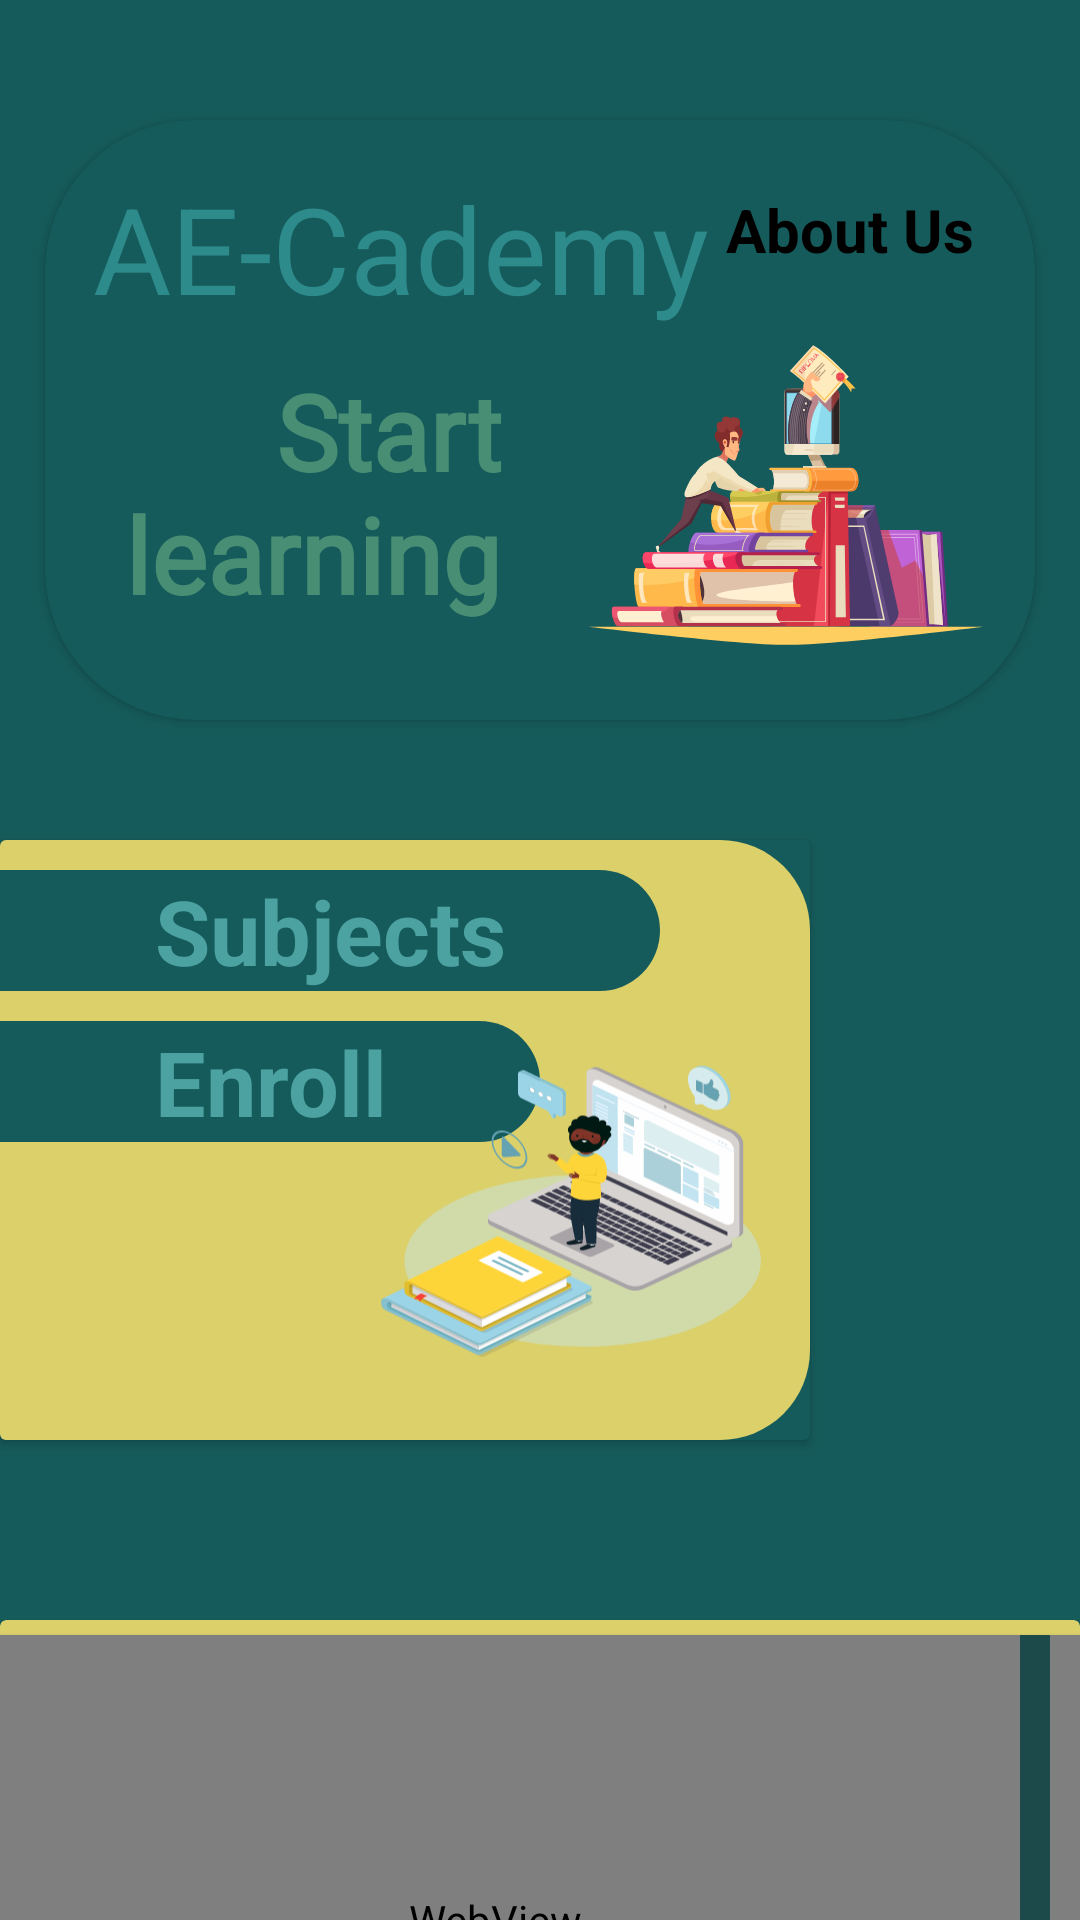

Write the Android layout XML for this screen, with the resource values it uses.
<!-- AndroidManifest.xml: application theme Theme.AECademy -->
<!-- res/layout/activity_home_page.xml -->
<?xml version="1.0" encoding="utf-8"?>
<LinearLayout xmlns:android="http://schemas.android.com/apk/res/android"
    xmlns:app="http://schemas.android.com/apk/res-auto"
    xmlns:tools="http://schemas.android.com/tools"
    android:id="@+id/main"
    android:layout_width="match_parent"
    android:layout_height="match_parent"
    android:background="#165b5b"
    android:orientation="vertical"
    tools:context=".HomePage">

    <androidx.cardview.widget.CardView
        android:layout_width="match_parent"
        android:layout_height="200dp"
        android:layout_marginStart="15dp"
        android:layout_marginTop="40dp"
        android:layout_marginEnd="15dp"
        android:backgroundTint="#165b5b"
        android:elevation="30dp"
        app:cardCornerRadius="50dp">

        <androidx.constraintlayout.widget.ConstraintLayout
            android:layout_width="match_parent"
            android:layout_height="match_parent">

            <TextView
                android:layout_width="wrap_content"
                android:layout_height="wrap_content"
                android:text="About Us"
                android:textColor="@color/black"
                android:textSize="20sp"
                android:textStyle="bold"
                app:layout_constraintBottom_toTopOf="@+id/imageView"
                app:layout_constraintEnd_toEndOf="parent"
                app:layout_constraintHorizontal_bias="0.218"
                app:layout_constraintStart_toEndOf="@+id/textView" />

            <TextView
                android:layout_width="0dp"
                android:layout_height="wrap_content"
                android:layout_marginStart="8dp"
                android:layout_marginEnd="10dp"
                android:fontFamily="@font/newfont"
                android:maxLines="2"
                android:paddingEnd="10dp"
                android:text="Start learning at home"
                android:textAlignment="viewEnd"
                android:textColor="#488e75"
                android:textSize="35sp"
                android:textStyle="bold"
                app:layout_constraintBottom_toBottomOf="parent"
                app:layout_constraintEnd_toStartOf="@+id/imageView"
                app:layout_constraintHorizontal_bias="1.0"
                app:layout_constraintStart_toStartOf="parent"
                app:layout_constraintTop_toBottomOf="@+id/textView"
                app:layout_constraintVertical_bias="0.259" />

            <TextView
                android:id="@+id/textView"
                android:layout_width="wrap_content"
                android:layout_height="wrap_content"
                android:layout_marginStart="16dp"
                android:text="AE-Cademy"
                android:textColor="#2E8B8B"
                android:textSize="40sp"
                app:layout_constraintBottom_toBottomOf="parent"
                app:layout_constraintStart_toStartOf="parent"
                app:layout_constraintTop_toTopOf="parent"
                app:layout_constraintVertical_bias="0.108" />

            <ImageView
                android:id="@+id/imageView"
                android:layout_width="150dp"
                android:layout_height="150dp"
                android:src="@drawable/topcardview"
                app:layout_constraintBottom_toBottomOf="parent"
                app:layout_constraintEnd_toEndOf="parent"
                app:layout_constraintHorizontal_bias="0.956"
                app:layout_constraintStart_toStartOf="parent"
                app:layout_constraintTop_toTopOf="parent"
                app:layout_constraintVertical_bias="1.0" />

        </androidx.constraintlayout.widget.ConstraintLayout>
    </androidx.cardview.widget.CardView>

    <androidx.cardview.widget.CardView
        android:layout_width="match_parent"
        android:layout_height="200dp"
        android:layout_marginTop="40dp"
        android:layout_marginEnd="90dp"
        app:cardBackgroundColor="#165b5b"
        >

        <androidx.constraintlayout.widget.ConstraintLayout
            android:layout_width="match_parent"
            android:layout_height="match_parent"
            android:background="@drawable/rounded_right_card"
            >

            <TextView
                android:id="@+id/sub"
                android:layout_width="220dp"
                android:layout_height="wrap_content"
                android:layout_marginTop="10dp"
                android:background="@drawable/halfround"
                android:text="Subjects"
                android:textAlignment="center"
                android:textColor="#4ca1a1"
                android:textSize="30sp"
                android:textStyle="bold"
                app:layout_constraintLeft_toLeftOf="parent"
                app:layout_constraintTop_toTopOf="parent" />

            <TextView
                android:id="@+id/enroll"
                android:layout_width="180dp"
                android:layout_height="wrap_content"
                android:layout_marginTop="10dp"
                android:background="@drawable/halfround"
                android:text="Enroll"
                android:textAlignment="center"
                android:textColor="#4ca1a1"
                android:textSize="30sp"
                android:textStyle="bold"
                app:layout_constraintLeft_toLeftOf="parent"
                app:layout_constraintTop_toBottomOf="@+id/sub" />

            <ImageView
                android:id="@+id/img"
                android:layout_width="140dp"
                android:layout_height="140dp"
                android:src="@drawable/yellownew"
                app:layout_constraintBottom_toBottomOf="parent"
                app:layout_constraintHorizontal_bias="0.927"
                app:layout_constraintLeft_toLeftOf="@+id/enroll"
                app:layout_constraintRight_toRightOf="parent"
                app:layout_constraintTop_toTopOf="parent"
                app:layout_constraintVertical_bias="0.84" />

        </androidx.constraintlayout.widget.ConstraintLayout>

    </androidx.cardview.widget.CardView>

    <androidx.cardview.widget.CardView
        android:layout_width="match_parent"
        android:layout_height="200dp"
        android:layout_marginTop="60dp"
        android:backgroundTint="#DBD06A">

        <androidx.cardview.widget.CardView
            android:layout_width="400dp"
            android:layout_height="190dp"
            android:layout_gravity="center"
            app:cardBackgroundColor="#1c4a4a">

            <HorizontalScrollView
                android:layout_width="match_parent"
                android:layout_height="match_parent">

                <LinearLayout
                    android:layout_width="wrap_content"
                    android:layout_height="match_parent"
                    android:orientation="horizontal">

                    <WebView
                        android:id="@+id/homeWebView1"
                        android:layout_width="350dp"
                        android:layout_height="match_parent"
                        android:layout_marginStart="10dp"
                        android:background="@drawable/boxomepage" />

                    <WebView
                        android:id="@+id/homeWebView2"
                        android:layout_width="350dp"
                        android:layout_height="match_parent"
                        android:layout_marginStart="10dp"
                        android:background="@drawable/boxomepage" />

                    
                </LinearLayout>

            </HorizontalScrollView>
        </androidx.cardview.widget.CardView>
    </androidx.cardview.widget.CardView>
</LinearLayout>
<!-- resources referenced by this layout -->
<resources>
  <!-- drawable boxomepage (drawable) -->
  <?xml version="1.0" encoding="utf-8"?>
  <shape xmlns:android="http://schemas.android.com/apk/res/android">
      <solid android:color="@android:color/transparent" />
      <stroke
          android:width="5dp"
          android:color="#25AA9E" />
      <corners android:radius="4dp" />
  </shape>
  <!-- drawable halfround (drawable) -->
  <?xml version="1.0" encoding="utf-8"?>
  <shape xmlns:android="http://schemas.android.com/apk/res/android">
      <solid android:color="#165b5b"/>
      <corners android:topRightRadius="50dp"
          android:bottomRightRadius="50dp"/>
  </shape>
  <!-- drawable rounded_right_card (drawable) -->
  <?xml version="1.0" encoding="utf-8"?>
  <selector xmlns:android="http://schemas.android.com/apk/res/android">
      <item>
          <shape android:shape="rectangle">
              <solid android:color="#dbd06a"/>
              <corners android:topRightRadius="30dp"
                  android:bottomRightRadius="30dp"/>
          </shape>
      </item>
  </selector>
  <!-- drawable topcardview: vector/xml drawable (drawable, 41787 chars, omitted) -->
  <!-- drawable yellownew: vector/xml drawable (drawable, 84469 chars, omitted) -->
  <style name="Theme.AECademy" parent="Base.Theme.AECademy" />
  <style name="Base.Theme.AECademy" parent="Theme.Material3.DayNight.NoActionBar">
          
          
      </style>
  <!-- not gathered from this repository: default colours our renderer supplied (Android Studio template values) -->
  <color name="black">#FF000000</color>
</resources>
